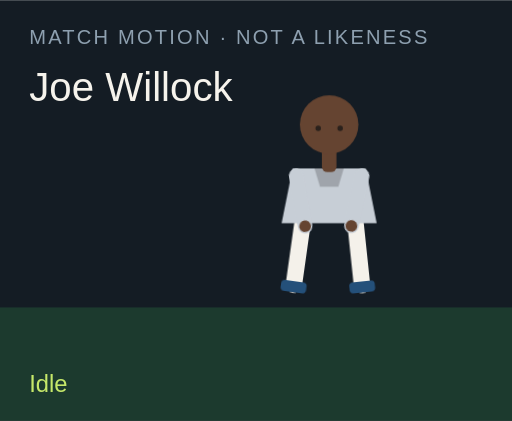
t = 0.00 s
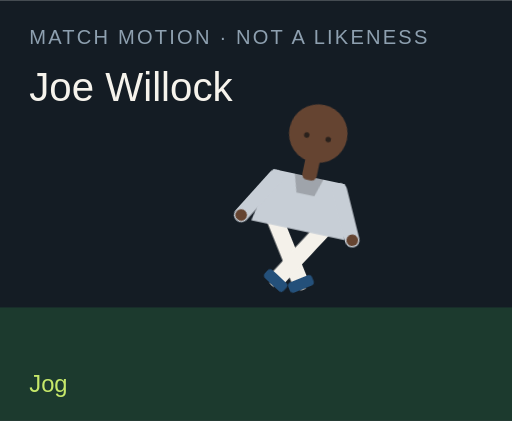
t = 1.50 s
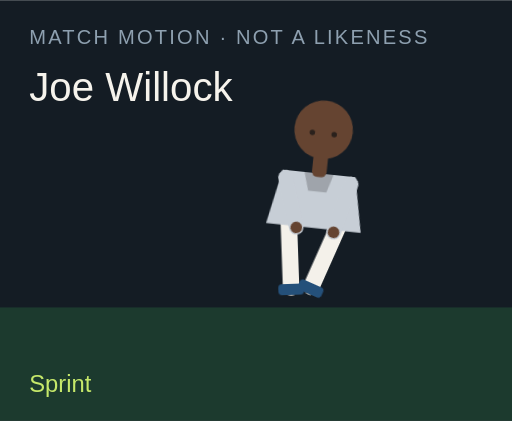
t = 3.00 s
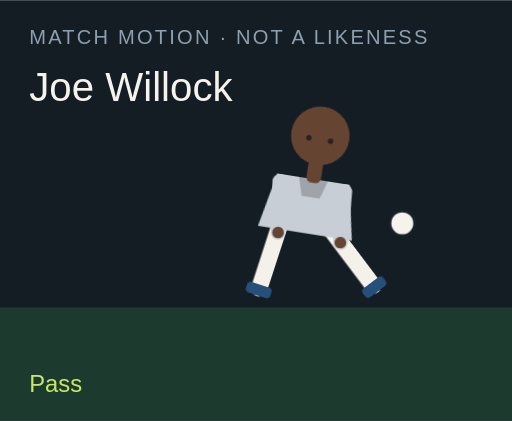
t = 4.50 s
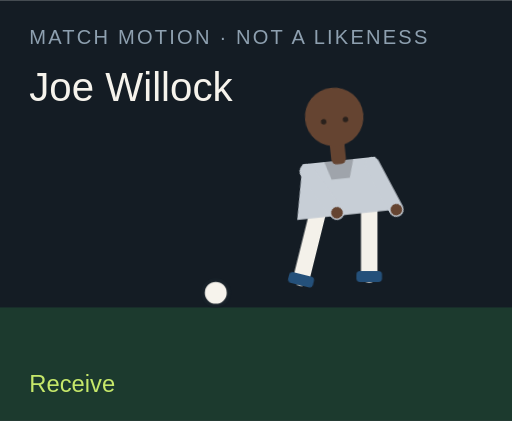
t = 6.00 s
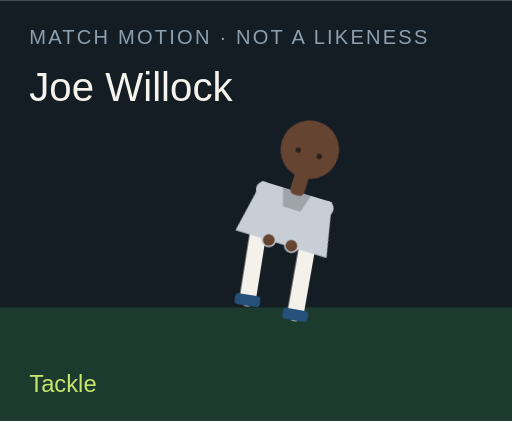
t = 7.50 s

The animated SVG that drew these frames (rendered in a browser with its animation timeline set to each time). Animation: 18 CSS @keyframes rules; one cycle of 9.00 s, repeats indefinitely.

<?xml version="1.0" encoding="UTF-8"?>
<svg xmlns="http://www.w3.org/2000/svg" viewBox="0 0 280 230" role="img">
  <style>@media (prefers-reduced-motion: reduce){animate,animateTransform{display:none}}</style>
  <rect width="280" height="230" fill="#141c24"/>
  <rect y="168" width="280" height="62" fill="#1c3a2e"/>
  <text x="16" y="24" fill="#8ea0b0" font-family="Arial,sans-serif" font-size="11" letter-spacing="1.2">MATCH MOTION · NOT A LIKENESS</text>
  <text x="16" y="55" fill="#f6f3ec" font-family="Impact,sans-serif" font-size="22">Joe Willock</text>
  <circle r="7" fill="#f6f3ec" stroke="#172028" stroke-width="2" id="motion-8330" cx="150" cy="160" opacity="0">
    
    
    
  </circle>
  <g transform="translate(132 40)">
    <g id="motion-8352" transform="rotate(0 48 90)">
      
      <g id="motion-8354" transform="translate(0 0)">
        
        <g transform="translate(34 78)"><g id="motion-8356" transform="rotate(8)"><path d="M0 0 V38" stroke="#f4f1ea" stroke-width="9" stroke-linecap="round"/><rect x="-7" y="36" width="14" height="6" rx="2" fill="#24507a"/></g></g>
        <g transform="translate(62 78)"><g id="motion-8358" transform="rotate(-6)"><path d="M0 0 V38" stroke="#f4f1ea" stroke-width="9" stroke-linecap="round"/><rect x="-7" y="36" width="14" height="6" rx="2" fill="#24507a"/></g></g>
        <path d="M28 52 h40 l6 30 H22 Z" fill="#c7ced6"/>
        <path d="M40 52 h16 l-3 10 H43 Z" fill="#000" opacity=".2"/>
        <g transform="translate(30 56)"><g id="motion-8360" transform="rotate(-10)"><path d="M0 0 V28" stroke="#c7ced6" stroke-width="8" stroke-linecap="round"/><circle cx="0" cy="28" r="3.2" fill="#654431"/></g></g>
        <g transform="translate(66 56)"><g id="motion-8362" transform="rotate(12)"><path d="M0 0 V28" stroke="#c7ced6" stroke-width="8" stroke-linecap="round"/><circle cx="0" cy="28" r="3.2" fill="#654431"/></g></g>
        <rect x="44" y="40" width="8" height="14" rx="3" fill="#654431"/>
        <circle cx="48" cy="28" r="16" fill="#654431"/>
        
        <circle cx="42" cy="30" r="1.5" fill="#2a211c"/><circle cx="54" cy="30" r="1.5" fill="#2a211c"/>
      </g>
    </g>
  </g>
  <text x="16" y="214" fill="#c6e86a" font-family="Arial,sans-serif" font-size="13" opacity="1" id="motion-8334">Idle</text><text x="16" y="214" fill="#c6e86a" font-family="Arial,sans-serif" font-size="13" opacity="0" id="motion-8336">Jog</text><text x="16" y="214" fill="#c6e86a" font-family="Arial,sans-serif" font-size="13" opacity="0" id="motion-8338">Sprint</text><text x="16" y="214" fill="#c6e86a" font-family="Arial,sans-serif" font-size="13" opacity="0" id="motion-8340">Dribble</text><text x="16" y="214" fill="#c6e86a" font-family="Arial,sans-serif" font-size="13" opacity="0" id="motion-8342">Pass</text><text x="16" y="214" fill="#c6e86a" font-family="Arial,sans-serif" font-size="13" opacity="0" id="motion-8344">Shoot</text><text x="16" y="214" fill="#c6e86a" font-family="Arial,sans-serif" font-size="13" opacity="0" id="motion-8346">Receive</text><text x="16" y="214" fill="#c6e86a" font-family="Arial,sans-serif" font-size="13" opacity="0" id="motion-8348">Tackle</text><text x="16" y="214" fill="#c6e86a" font-family="Arial,sans-serif" font-size="13" opacity="0" id="motion-8350">Arms wide</text>
<style>@keyframes track-8331{0%{cx:150px}11.1%{cx:156px}22.2%{cx:164px}33.300000000000004%{cx:142px}44.4%{cx:190px}55.60000000000001%{cx:250px}66.7%{cx:118px}77.8%{cx:150px}88.9%{cx:150px}100%{cx:150px}}@keyframes track-8332{0%{cy:160px}11.1%{cy:158px}22.2%{cy:154px}33.300000000000004%{cy:156px}44.4%{cy:148px}55.60000000000001%{cy:96px}66.7%{cy:160px}77.8%{cy:160px}88.9%{cy:160px}100%{cy:160px}}@keyframes track-8333{0%{opacity:0}11.1%{opacity:0}22.2%{opacity:0}33.300000000000004%{opacity:1}44.4%{opacity:1}55.60000000000001%{opacity:1}66.7%{opacity:1}77.8%{opacity:0}88.9%{opacity:0}100%{opacity:0}}@keyframes track-8335{0%{opacity:1}11.1%{opacity:0}22.2%{opacity:0}33.300000000000004%{opacity:0}44.4%{opacity:0}55.60000000000001%{opacity:0}66.7%{opacity:0}77.8%{opacity:0}88.9%{opacity:0}100%{opacity:1}}@keyframes track-8337{0%{opacity:0}11.1%{opacity:1}22.2%{opacity:0}33.300000000000004%{opacity:0}44.4%{opacity:0}55.60000000000001%{opacity:0}66.7%{opacity:0}77.8%{opacity:0}88.9%{opacity:0}100%{opacity:0}}@keyframes track-8339{0%{opacity:0}11.1%{opacity:0}22.2%{opacity:1}33.300000000000004%{opacity:0}44.4%{opacity:0}55.60000000000001%{opacity:0}66.7%{opacity:0}77.8%{opacity:0}88.9%{opacity:0}100%{opacity:0}}@keyframes track-8341{0%{opacity:0}11.1%{opacity:0}22.2%{opacity:0}33.300000000000004%{opacity:1}44.4%{opacity:0}55.60000000000001%{opacity:0}66.7%{opacity:0}77.8%{opacity:0}88.9%{opacity:0}100%{opacity:0}}@keyframes track-8343{0%{opacity:0}11.1%{opacity:0}22.2%{opacity:0}33.300000000000004%{opacity:0}44.4%{opacity:1}55.60000000000001%{opacity:0}66.7%{opacity:0}77.8%{opacity:0}88.9%{opacity:0}100%{opacity:0}}@keyframes track-8345{0%{opacity:0}11.1%{opacity:0}22.2%{opacity:0}33.300000000000004%{opacity:0}44.4%{opacity:0}55.60000000000001%{opacity:1}66.7%{opacity:0}77.8%{opacity:0}88.9%{opacity:0}100%{opacity:0}}@keyframes track-8347{0%{opacity:0}11.1%{opacity:0}22.2%{opacity:0}33.300000000000004%{opacity:0}44.4%{opacity:0}55.60000000000001%{opacity:0}66.7%{opacity:1}77.8%{opacity:0}88.9%{opacity:0}100%{opacity:0}}@keyframes track-8349{0%{opacity:0}11.1%{opacity:0}22.2%{opacity:0}33.300000000000004%{opacity:0}44.4%{opacity:0}55.60000000000001%{opacity:0}66.7%{opacity:0}77.8%{opacity:1}88.9%{opacity:0}100%{opacity:0}}@keyframes track-8351{0%{opacity:0}11.1%{opacity:0}22.2%{opacity:0}33.300000000000004%{opacity:0}44.4%{opacity:0}55.60000000000001%{opacity:0}66.7%{opacity:0}77.8%{opacity:0}88.9%{opacity:1}100%{opacity:0}}@keyframes track-8353{0%{transform:rotate(0deg)}11.1%{transform:rotate(8deg)}22.2%{transform:rotate(16deg)}33.300000000000004%{transform:rotate(6deg)}44.4%{transform:rotate(4deg)}55.60000000000001%{transform:rotate(14deg)}66.7%{transform:rotate(-6deg)}77.8%{transform:rotate(34deg)}88.9%{transform:rotate(0deg)}100%{transform:rotate(0deg)}}@keyframes track-8355{0%{transform:translate(0px,0px)}11.1%{transform:translate(0px,-3px)}22.2%{transform:translate(0px,-6px)}33.300000000000004%{transform:translate(0px,-2px)}44.4%{transform:translate(0px,2px)}55.60000000000001%{transform:translate(0px,-4px)}66.7%{transform:translate(0px,1px)}77.8%{transform:translate(0px,10px)}88.9%{transform:translate(0px,-8px)}100%{transform:translate(0px,0px)}}@keyframes track-8357{0%{transform:rotate(8deg)}11.1%{transform:rotate(-26deg)}22.2%{transform:rotate(-42deg)}33.300000000000004%{transform:rotate(-8deg)}44.4%{transform:rotate(6deg)}55.60000000000001%{transform:rotate(12deg)}66.7%{transform:rotate(20deg)}77.8%{transform:rotate(-8deg)}88.9%{transform:rotate(-8deg)}100%{transform:rotate(8deg)}}@keyframes track-8359{0%{transform:rotate(-6deg)}11.1%{transform:rotate(24deg)}22.2%{transform:rotate(38deg)}33.300000000000004%{transform:rotate(18deg)}44.4%{transform:rotate(-38deg)}55.60000000000001%{transform:rotate(-54deg)}66.7%{transform:rotate(6deg)}77.8%{transform:rotate(-22deg)}88.9%{transform:rotate(8deg)}100%{transform:rotate(-6deg)}}@keyframes track-8361{0%{transform:rotate(-10deg)}11.1%{transform:rotate(24deg)}22.2%{transform:rotate(36deg)}33.300000000000004%{transform:rotate(-18deg)}44.4%{transform:rotate(10deg)}55.60000000000001%{transform:rotate(-24deg)}66.7%{transform:rotate(-30deg)}77.8%{transform:rotate(12deg)}88.9%{transform:rotate(-58deg)}100%{transform:rotate(-10deg)}}@keyframes track-8363{0%{transform:rotate(12deg)}11.1%{transform:rotate(-20deg)}22.2%{transform:rotate(-32deg)}33.300000000000004%{transform:rotate(14deg)}44.4%{transform:rotate(-26deg)}55.60000000000001%{transform:rotate(18deg)}66.7%{transform:rotate(-22deg)}77.8%{transform:rotate(-6deg)}88.9%{transform:rotate(58deg)}100%{transform:rotate(12deg)}}@media(prefers-reduced-motion:no-preference){#motion-8330{animation:track-8331 9s linear infinite both,track-8332 9s linear infinite both,track-8333 9s steps(1,end) infinite both}#motion-8334{animation:track-8335 9s steps(1,end) infinite both}#motion-8336{animation:track-8337 9s steps(1,end) infinite both}#motion-8338{animation:track-8339 9s steps(1,end) infinite both}#motion-8340{animation:track-8341 9s steps(1,end) infinite both}#motion-8342{animation:track-8343 9s steps(1,end) infinite both}#motion-8344{animation:track-8345 9s steps(1,end) infinite both}#motion-8346{animation:track-8347 9s steps(1,end) infinite both}#motion-8348{animation:track-8349 9s steps(1,end) infinite both}#motion-8350{animation:track-8351 9s steps(1,end) infinite both}#motion-8352{animation:track-8353 9s linear infinite both}#motion-8354{animation:track-8355 9s linear infinite both}#motion-8356{animation:track-8357 9s linear infinite both}#motion-8358{animation:track-8359 9s linear infinite both}#motion-8360{animation:track-8361 9s linear infinite both}#motion-8362{animation:track-8363 9s linear infinite both}}</style></svg>
